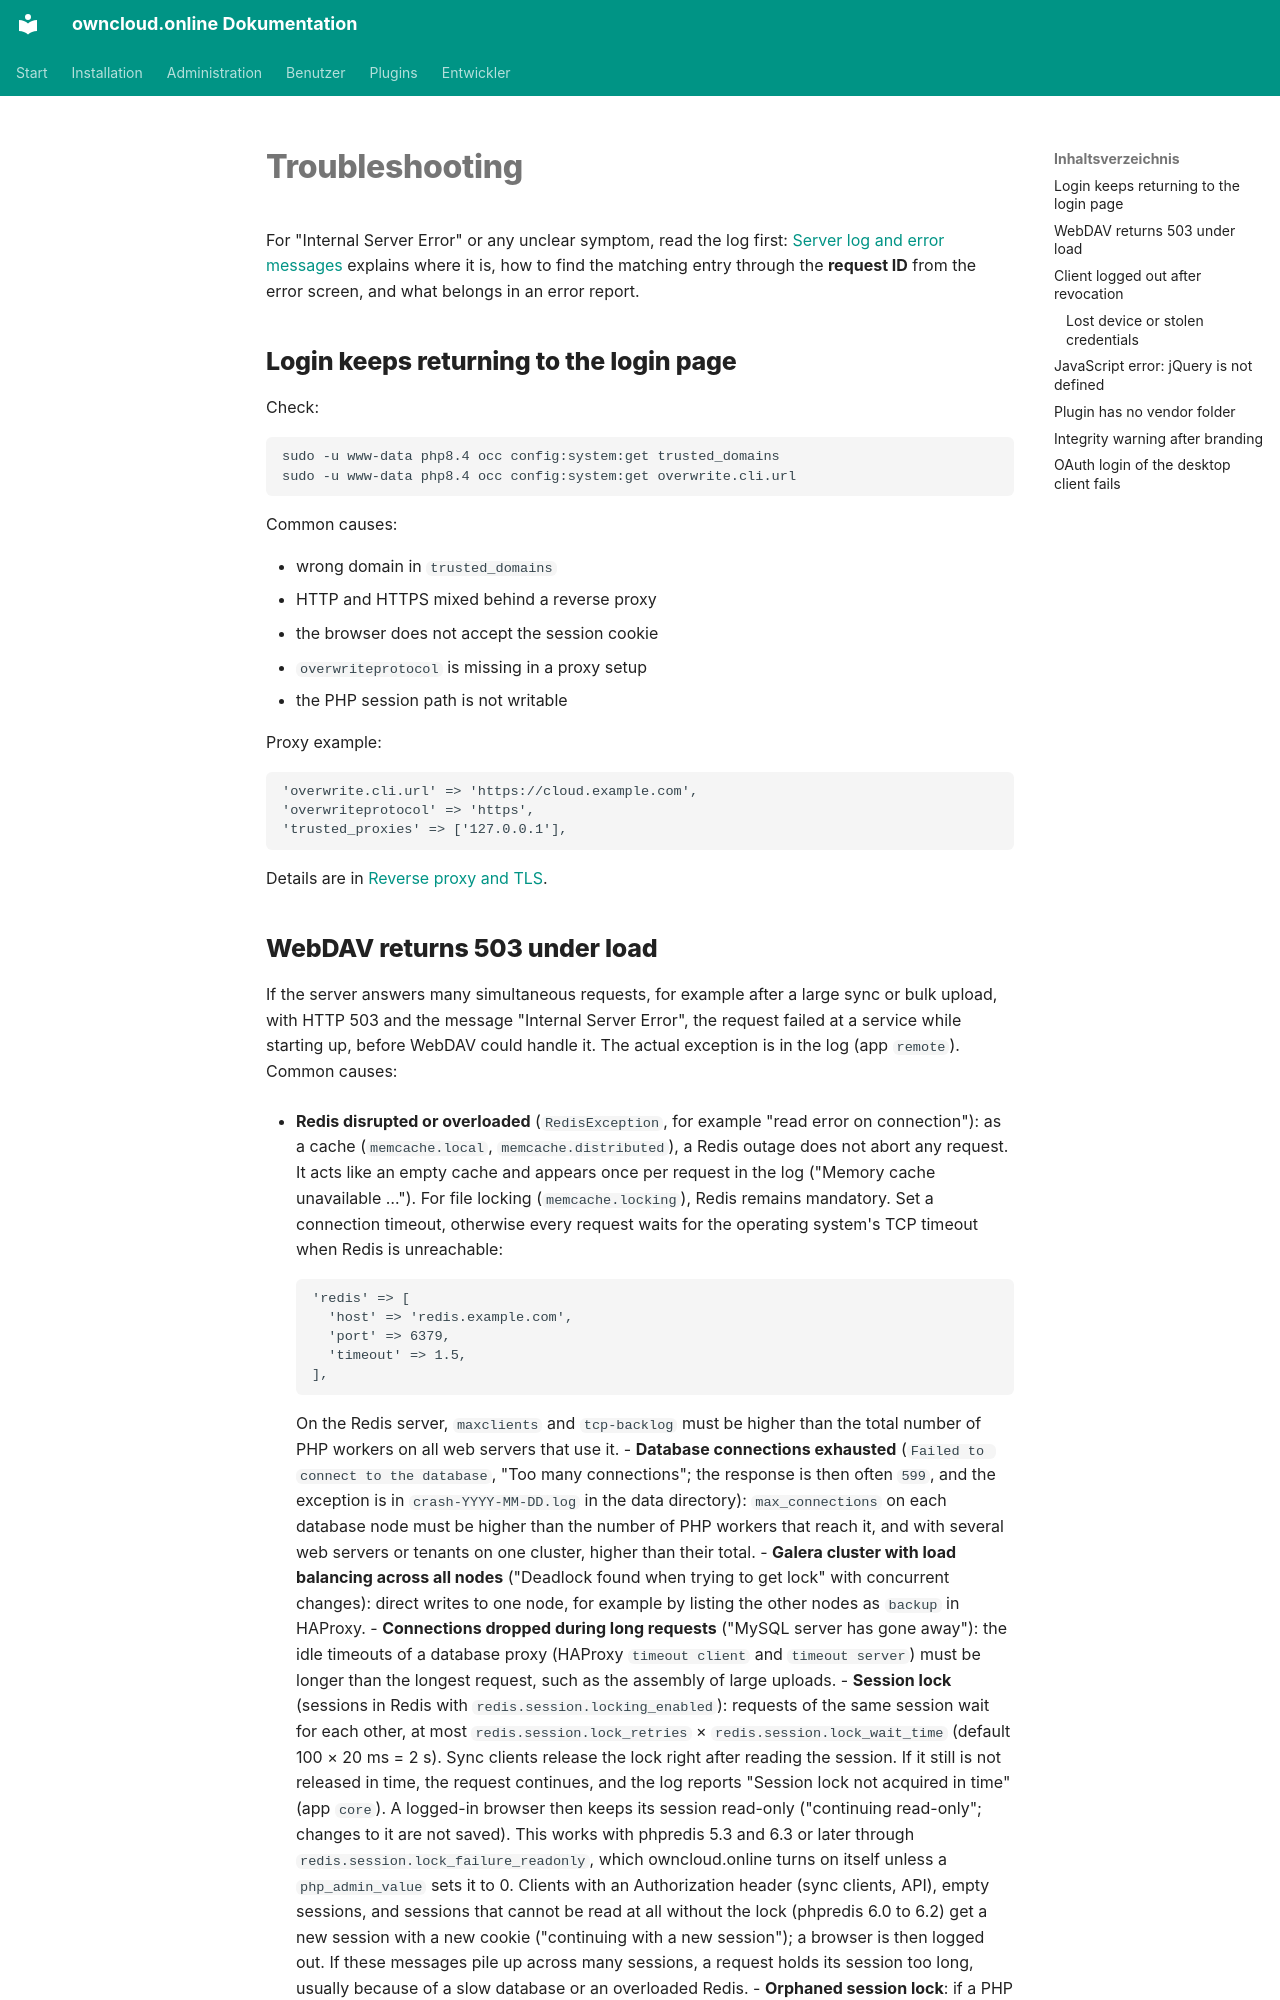

repository: BWTECH-github/owncloud.online · page: administration/troubleshooting.en/index.html · generator: mkdocs

# Troubleshooting

For "Internal Server Error" or any unclear symptom, read the log first:
[Server log and error messages](logging.en.md) explains where it is, how to
find the matching entry through the **request ID** from the error screen, and
what belongs in an error report.

## Login keeps returning to the login page

Check:

```bash
sudo -u www-data php8.4 occ config:system:get trusted_domains
sudo -u www-data php8.4 occ config:system:get overwrite.cli.url
```

Common causes:

- wrong domain in `trusted_domains`
- HTTP and HTTPS mixed behind a reverse proxy
- the browser does not accept the session cookie
- `overwriteprotocol` is missing in a proxy setup
- the PHP session path is not writable

Proxy example:

```php
'overwrite.cli.url' => 'https://cloud.example.com',
'overwriteprotocol' => 'https',
'trusted_proxies' => ['127.0.0.1'],
```

Details are in [Reverse proxy and TLS](reverse-proxy.en.md).
